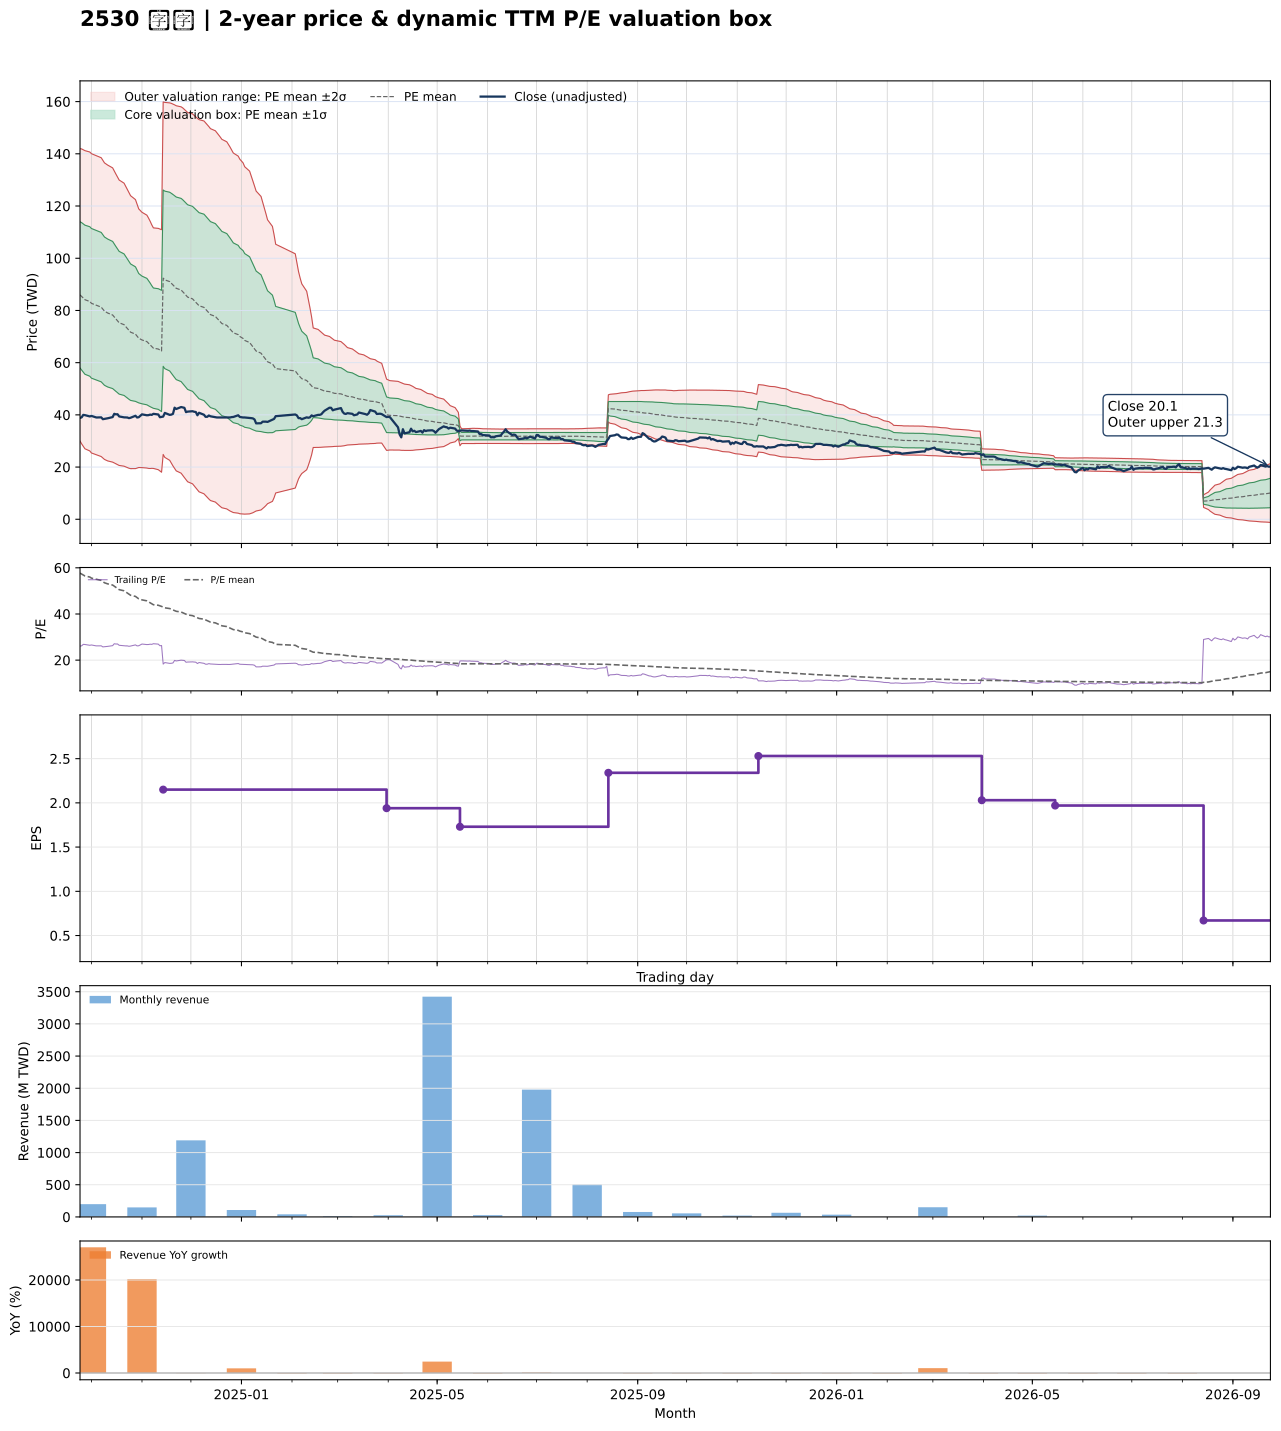

Values plotted in this chart, from the file beside it:
date, close, available_date, period_end, ttm_eps, pe, pe_mean, pe_std, price_m2, price_m1, price_mean, price_p1, price_p2, forward_eps, forward_pe, forward_pe_mean, forward_pe_std, forward_price_m2, forward_price_m1, forward_price_mean, forward_price_p1, forward_price_p2
2024-09-24, 38.85, 2024-08-14, 2024-06-30, 1.49, 26.07, 57.7, 18.79, 29.97, 57.97, 85.97, 114, 142, , , , , , , , , 
2024-09-25, 39.05, 2024-08-14, 2024-06-30, 1.49, 26.21, 57.3, 18.95, 28.9, 57.14, 85.38, 113.6, 141.9, , , , , , , , , 
2024-09-26, 40, 2024-08-14, 2024-06-30, 1.49, 26.85, 56.88, 19.06, 27.95, 56.35, 84.75, 113.2, 141.6, , , , , , , , , 
2024-09-27, 39.9, 2024-08-14, 2024-06-30, 1.49, 26.78, 56.46, 19.16, 27.02, 55.57, 84.12, 112.7, 141.2, , , , , , , , , 
2024-09-30, 39.4, 2024-08-14, 2024-06-30, 1.49, 26.44, 56, 19.21, 26.18, 54.81, 83.43, 112.1, 140.7, , , , , , , , , 
2024-10-01, 39.6, 2024-08-14, 2024-06-30, 1.49, 26.58, 55.52, 19.23, 25.41, 54.07, 82.73, 111.4, 140.1, , , , , , , , , 
2024-10-04, 39, 2024-08-14, 2024-06-30, 1.49, 26.17, 55.03, 19.23, 24.71, 53.35, 82, 110.6, 139.3, , , , , , , , , 
2024-10-07, 39.05, 2024-08-14, 2024-06-30, 1.49, 26.21, 54.54, 19.2, 24.04, 52.65, 81.27, 109.9, 138.5, , , , , , , , , 
2024-10-08, 38.35, 2024-08-14, 2024-06-30, 1.49, 25.74, 54.03, 19.14, 23.45, 51.98, 80.5, 109, 137.6, , , , , , , , , 
2024-10-09, 38.45, 2024-08-14, 2024-06-30, 1.49, 25.81, 53.51, 19.06, 22.94, 51.33, 79.73, 108.1, 136.5, , , , , , , , , 
2024-10-11, 38.7, 2024-08-14, 2024-06-30, 1.49, 25.97, 53.03, 19.01, 22.36, 50.68, 79.01, 107.3, 135.7, , , , , , , , , 
2024-10-14, 39.15, 2024-08-14, 2024-06-30, 1.49, 26.28, 52.52, 18.91, 21.9, 50.08, 78.26, 106.4, 134.6, , , , , , , , , 
2024-10-15, 40.4, 2024-08-14, 2024-06-30, 1.49, 27.11, 52.01, 18.76, 21.59, 49.54, 77.5, 105.4, 133.4, , , , , , , , , 
2024-10-16, 40.2, 2024-08-14, 2024-06-30, 1.49, 26.98, 51.51, 18.62, 21.26, 49.01, 76.75, 104.5, 132.2, , , , , , , , , 
2024-10-17, 40.25, 2024-08-14, 2024-06-30, 1.49, 27.01, 51.03, 18.49, 20.92, 48.48, 76.03, 103.6, 131.1, , , , , , , , , 
2024-10-18, 39.4, 2024-08-14, 2024-06-30, 1.49, 26.44, 50.53, 18.34, 20.63, 47.96, 75.29, 102.6, 129.9, , , , , , , , , 
2024-10-21, 39.05, 2024-08-14, 2024-06-30, 1.49, 26.21, 50.03, 18.19, 20.35, 47.45, 74.55, 101.7, 128.8, , , , , , , , , 
2024-10-22, 39, 2024-08-14, 2024-06-30, 1.49, 26.17, 49.55, 18.04, 20.07, 46.95, 73.83, 100.7, 127.6, , , , , , , , , 
2024-10-23, 39, 2024-08-14, 2024-06-30, 1.49, 26.17, 49.08, 17.9, 19.78, 46.45, 73.12, 99.8, 126.5, , , , , , , , , 
2024-10-24, 38.75, 2024-08-14, 2024-06-30, 1.49, 26.01, 48.59, 17.73, 19.57, 45.98, 72.4, 98.81, 125.2, , , , , , , , , 
2024-10-25, 38.9, 2024-08-14, 2024-06-30, 1.49, 26.11, 48.11, 17.54, 19.41, 45.54, 71.68, 97.82, 124, , , , , , , , , 
2024-10-28, 39.65, 2024-08-14, 2024-06-30, 1.49, 26.61, 47.61, 17.29, 19.41, 45.17, 70.94, 96.7, 122.5, , , , , , , , , 
2024-10-29, 39, 2024-08-14, 2024-06-30, 1.49, 26.17, 47.08, 16.95, 19.62, 44.88, 70.14, 95.4, 120.7, , , , , , , , , 
2024-10-30, 39.1, 2024-08-14, 2024-06-30, 1.49, 26.24, 46.56, 16.62, 19.83, 44.6, 69.37, 94.14, 118.9, , , , , , , , , 
2024-11-01, 40.2, 2024-08-14, 2024-06-30, 1.49, 26.98, 46.11, 16.41, 19.8, 44.25, 68.7, 93.15, 117.6, , , , , , , , , 
2024-11-04, 39.85, 2024-08-14, 2024-06-30, 1.49, 26.74, 45.68, 16.25, 19.64, 43.86, 68.07, 92.29, 116.5, , , , , , , , , 
2024-11-05, 39.9, 2024-08-14, 2024-06-30, 1.49, 26.78, 45.27, 16.09, 19.5, 43.48, 67.45, 91.43, 115.4, , , , , , , , , 
2024-11-06, 40.1, 2024-08-14, 2024-06-30, 1.49, 26.91, 44.84, 15.89, 19.46, 43.14, 66.82, 90.5, 114.2, , , , , , , , , 
2024-11-07, 40, 2024-08-14, 2024-06-30, 1.49, 26.85, 44.4, 15.65, 19.53, 42.84, 66.16, 89.48, 112.8, , , , , , , , , 
2024-11-08, 40.4, 2024-08-14, 2024-06-30, 1.49, 27.11, 44, 15.46, 19.49, 42.52, 65.56, 88.59, 111.6, , , , , , , , , 
2024-11-11, 40.15, 2024-08-14, 2024-06-30, 1.49, 26.95, 43.77, 15.51, 19, 42.11, 65.22, 88.33, 111.4, , , , , , , , , 
2024-11-12, 39.1, 2024-08-14, 2024-06-30, 1.49, 26.24, 43.53, 15.55, 18.51, 41.68, 64.85, 88.03, 111.2, , , , , , , , , 
2024-11-13, 39.25, 2024-08-14, 2024-06-30, 1.49, 26.34, 43.28, 15.59, 18.04, 41.26, 64.48, 87.71, 110.9, , , , , , , , , 
2024-11-14, 39.35, 2024-11-14, 2024-09-30, 2.15, 18.3, 42.96, 15.7, 24.84, 58.6, 92.36, 126.1, 159.9, , , , , , , , , 
2024-11-15, 40.75, 2024-11-14, 2024-09-30, 2.15, 18.95, 42.65, 15.81, 23.72, 57.71, 91.71, 125.7, 159.7, , , , , , , , , 
2024-11-18, 40, 2024-11-14, 2024-09-30, 2.15, 18.6, 42.35, 15.92, 22.59, 56.82, 91.05, 125.3, 159.5, , , , , , , , , 
2024-11-19, 40.1, 2024-11-14, 2024-09-30, 2.15, 18.65, 42.05, 16.03, 21.49, 55.95, 90.41, 124.9, 159.3, , , , , , , , , 
2024-11-20, 40.4, 2024-11-14, 2024-09-30, 2.15, 18.79, 41.75, 16.12, 20.45, 55.1, 89.75, 124.4, 159.1, , , , , , , , , 
2024-11-21, 42.75, 2024-11-14, 2024-09-30, 2.15, 19.88, 41.45, 16.19, 19.49, 54.31, 89.12, 123.9, 158.7, , , , , , , , , 
2024-11-22, 42.25, 2024-11-14, 2024-09-30, 2.15, 19.65, 41.15, 16.26, 18.55, 53.52, 88.48, 123.4, 158.4, , , , , , , , , 
2024-11-25, 43, 2024-11-14, 2024-09-30, 2.15, 20, 40.85, 16.32, 17.67, 52.75, 87.83, 122.9, 158, , , , , , , , , 
2024-11-26, 42.85, 2024-11-14, 2024-09-30, 2.15, 19.93, 40.55, 16.37, 16.8, 52, 87.19, 122.4, 157.6, , , , , , , , , 
2024-11-27, 42.7, 2024-11-14, 2024-09-30, 2.15, 19.86, 40.23, 16.39, 16, 51.25, 86.5, 121.7, 157, , , , , , , , , 
2024-11-28, 41.05, 2024-11-14, 2024-09-30, 2.15, 19.09, 39.9, 16.42, 15.18, 50.49, 85.8, 121.1, 156.4, , , , , , , , , 
2024-11-29, 41.25, 2024-11-14, 2024-09-30, 2.15, 19.19, 39.59, 16.45, 14.38, 49.74, 85.11, 120.5, 155.8, , , , , , , , , 
2024-12-02, 41.4, 2024-11-14, 2024-09-30, 2.15, 19.26, 39.27, 16.48, 13.59, 49.01, 84.44, 119.9, 155.3, , , , , , , , , 
2024-12-03, 41.2, 2024-11-14, 2024-09-30, 2.15, 19.16, 38.96, 16.5, 12.82, 48.29, 83.77, 119.2, 154.7, , , , , , , , , 
2024-12-04, 41.1, 2024-11-14, 2024-09-30, 2.15, 19.12, 38.65, 16.52, 12.07, 47.58, 83.09, 118.6, 154.1, , , , , , , , , 
2024-12-05, 39.85, 2024-11-14, 2024-09-30, 2.15, 18.53, 38.34, 16.54, 11.29, 46.86, 82.43, 118, 153.6, , , , , , , , , 
2024-12-06, 40.8, 2024-11-14, 2024-09-30, 2.15, 18.98, 38.05, 16.58, 10.53, 46.17, 81.81, 117.4, 153.1, , , , , , , , , 
2024-12-09, 40.05, 2024-11-14, 2024-09-30, 2.15, 18.63, 37.76, 16.61, 9.771, 45.47, 81.17, 116.9, 152.6, , , , , , , , , 
2024-12-10, 39.25, 2024-11-14, 2024-09-30, 2.15, 18.26, 37.43, 16.6, 9.081, 44.78, 80.48, 116.2, 151.9, , , , , , , , , 
2024-12-11, 39.25, 2024-11-14, 2024-09-30, 2.15, 18.26, 37.11, 16.6, 8.405, 44.1, 79.79, 115.5, 151.2, , , , , , , , , 
2024-12-12, 39.75, 2024-11-14, 2024-09-30, 2.15, 18.49, 36.79, 16.59, 7.779, 43.44, 79.11, 114.8, 150.4, , , , , , , , , 
2024-12-13, 39.45, 2024-11-14, 2024-09-30, 2.15, 18.35, 36.47, 16.56, 7.185, 42.8, 78.41, 114, 149.6, , , , , , , , , 
2024-12-16, 39.1, 2024-11-14, 2024-09-30, 2.15, 18.19, 36.14, 16.54, 6.6, 42.15, 77.71, 113.3, 148.8, , , , , , , , , 
2024-12-17, 39, 2024-11-14, 2024-09-30, 2.15, 18.14, 35.83, 16.51, 6.015, 41.52, 77.03, 112.5, 148, , , , , , , , , 
2024-12-18, 39, 2024-11-14, 2024-09-30, 2.15, 18.14, 35.51, 16.49, 5.454, 40.9, 76.35, 111.8, 147.2, , , , , , , , , 
2024-12-19, 38.95, 2024-11-14, 2024-09-30, 2.15, 18.12, 35.19, 16.45, 4.92, 40.29, 75.67, 111, 146.4, , , , , , , , , 
2024-12-20, 39.05, 2024-11-14, 2024-09-30, 2.15, 18.16, 34.88, 16.41, 4.426, 39.7, 74.98, 110.3, 145.5, , , , , , , , , 
... 427 more rows
